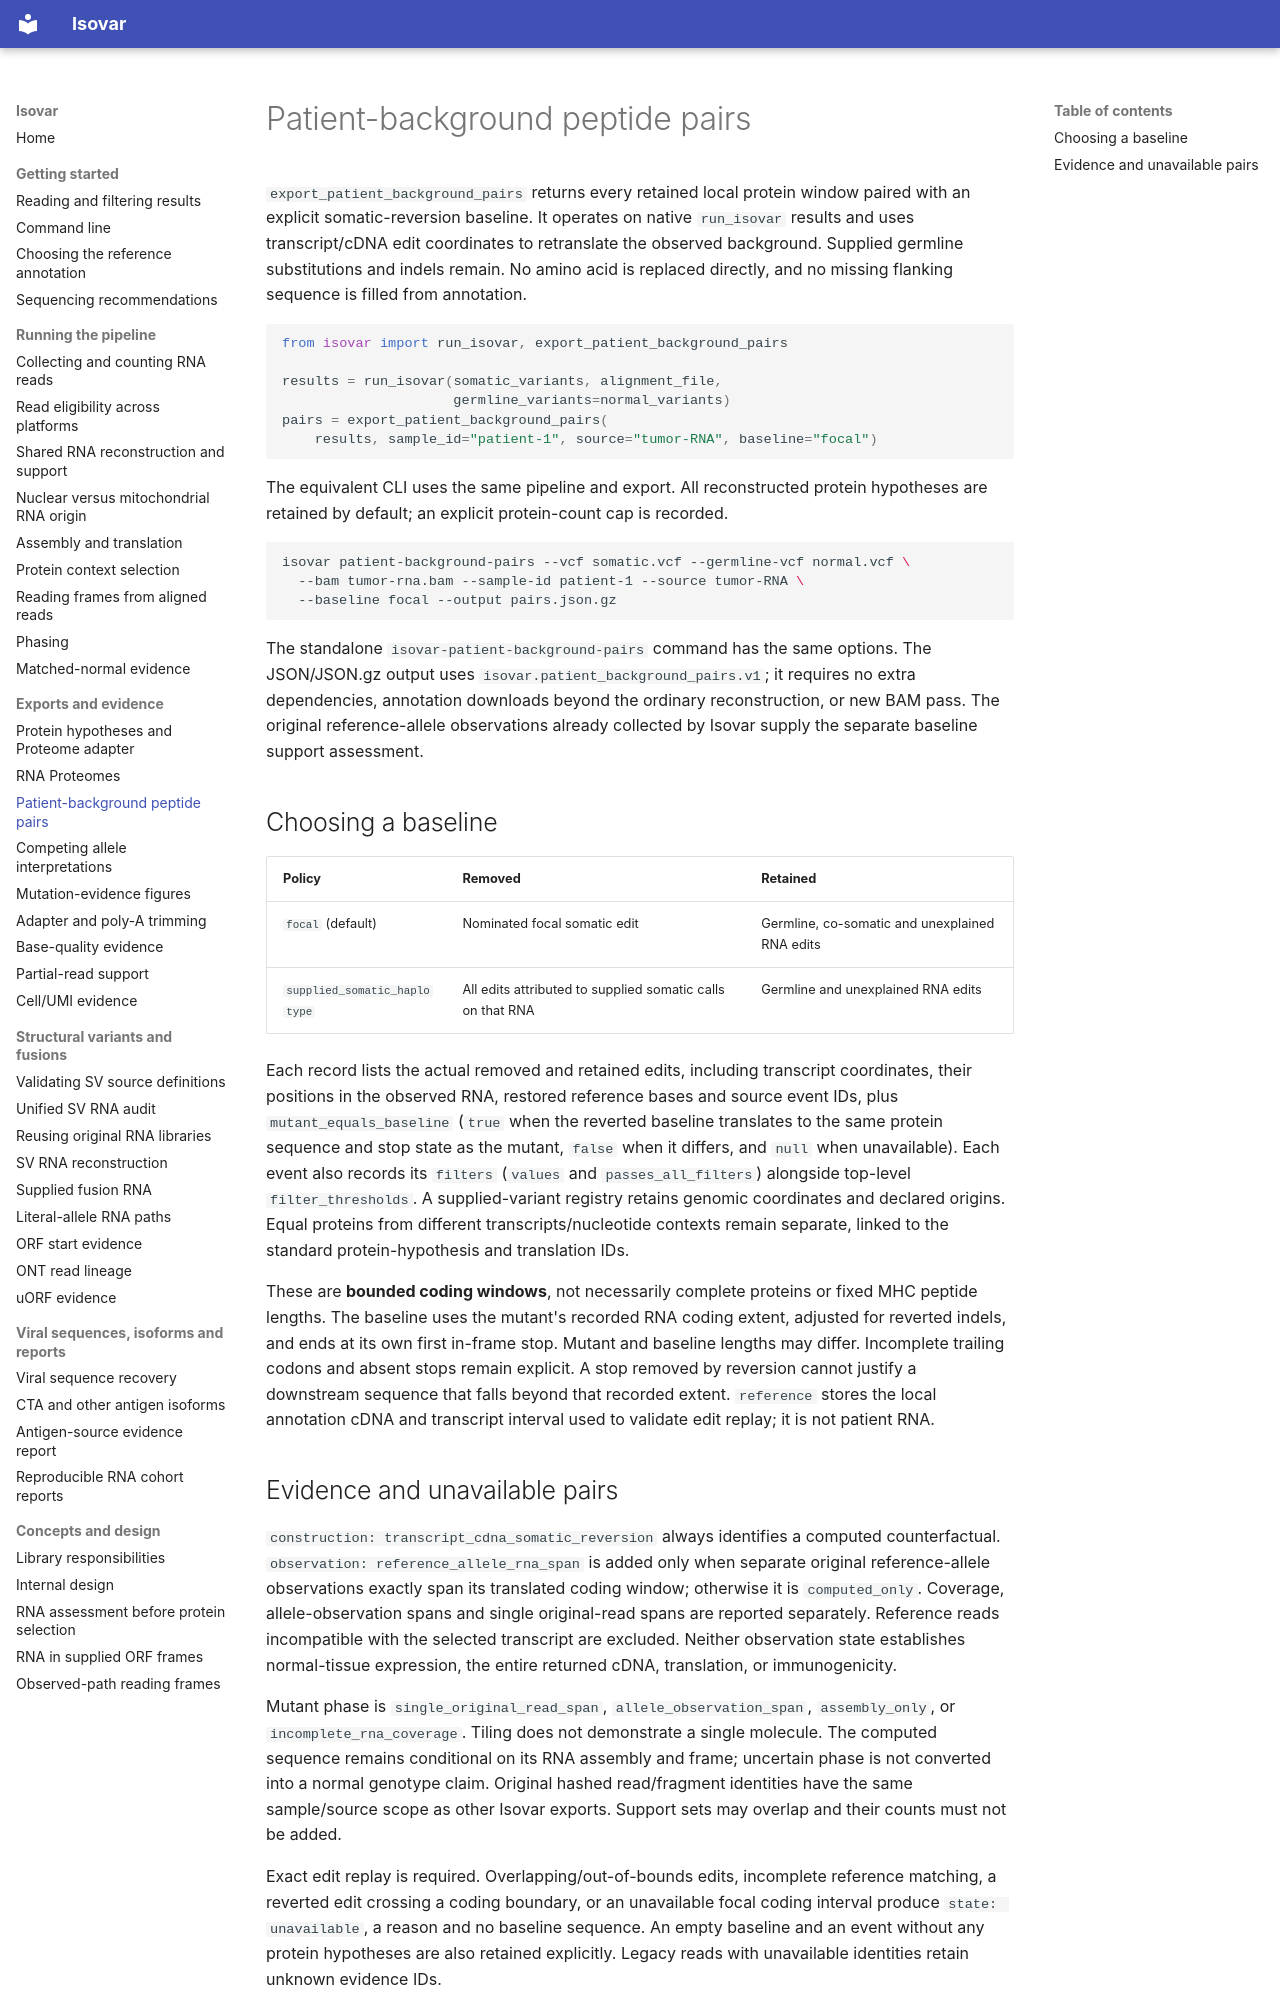

repository: openvax/isovar · page: patient-background-pairs/index.html · generator: mkdocs

# Patient-background peptide pairs

`export_patient_background_pairs` returns every retained local protein window
paired with an explicit somatic-reversion baseline. It operates on native
`run_isovar` results and uses transcript/cDNA edit coordinates to retranslate
the observed background. Supplied germline substitutions and indels remain.
No amino acid is replaced directly, and no missing flanking sequence is filled
from annotation.

```python
from isovar import run_isovar, export_patient_background_pairs

results = run_isovar(somatic_variants, alignment_file,
                     germline_variants=normal_variants)
pairs = export_patient_background_pairs(
    results, sample_id="patient-1", source="tumor-RNA", baseline="focal")
```

The equivalent CLI uses the same pipeline and export. All reconstructed protein
hypotheses are retained by default; an explicit protein-count cap is recorded.

```sh
isovar patient-background-pairs --vcf somatic.vcf --germline-vcf normal.vcf \
  --bam tumor-rna.bam --sample-id patient-1 --source tumor-RNA \
  --baseline focal --output pairs.json.gz
```

The standalone `isovar-patient-background-pairs` command has the same options.
The JSON/JSON.gz output uses `isovar.patient_background_pairs.v1`; it requires
no extra dependencies, annotation downloads beyond the ordinary reconstruction,
or new BAM pass. The original reference-allele observations already collected by
Isovar supply the separate baseline support assessment.

## Choosing a baseline

| Policy | Removed | Retained |
|---|---|---|
| `focal` (default) | Nominated focal somatic edit | Germline, co-somatic and unexplained RNA edits |
| `supplied_somatic_haplotype` | All edits attributed to supplied somatic calls on that RNA | Germline and unexplained RNA edits |

Each record lists the actual removed and retained edits, including transcript
coordinates, their positions in the observed RNA, restored reference bases and
source event IDs, plus `mutant_equals_baseline` (`true` when the reverted
baseline translates to the same protein sequence and stop state as the mutant,
`false` when it differs, and `null` when unavailable). Each event also records
its `filters` (`values` and `passes_all_filters`) alongside top-level
`filter_thresholds`. A supplied-variant registry retains genomic coordinates and
declared origins. Equal proteins from different transcripts/nucleotide contexts
remain separate, linked to the standard protein-hypothesis and translation IDs.

These are **bounded coding windows**, not necessarily complete proteins or fixed
MHC peptide lengths. The baseline uses the mutant's recorded RNA coding extent,
adjusted for reverted indels, and ends at its own first in-frame stop. Mutant and
baseline lengths may differ. Incomplete trailing codons and absent stops remain
explicit. A stop removed by reversion cannot justify a downstream sequence that
falls beyond that recorded extent. `reference` stores the local annotation cDNA
and transcript interval used to validate edit replay; it is not patient RNA.
